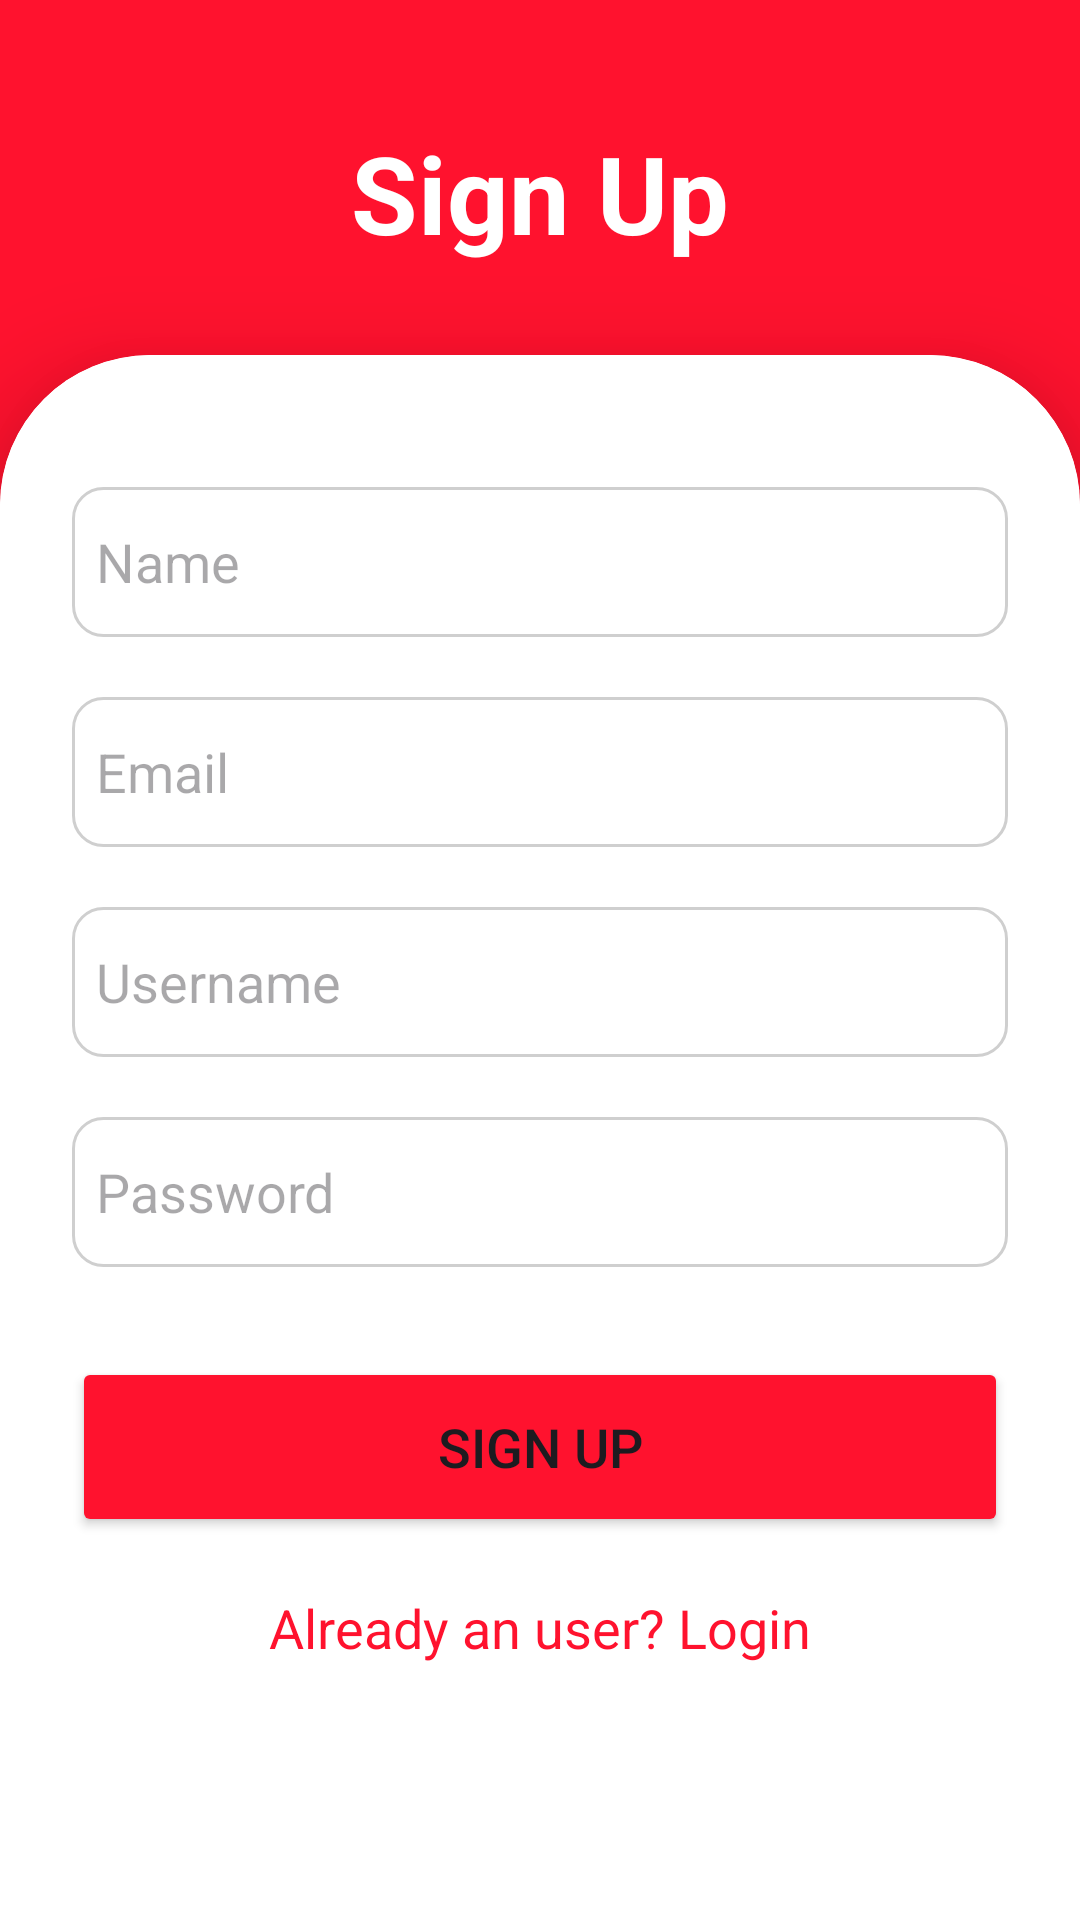

This screen was rendered from an Android layout file. Write that file and the resources it references.
<!-- AndroidManifest.xml: application theme Theme.Nutrimamadaily -->
<!-- res/layout/activity_signup.xml -->
<?xml version="1.0" encoding="utf-8"?>
<LinearLayout
    xmlns:android="http://schemas.android.com/apk/res/android"
    xmlns:app="http://schemas.android.com/apk/res-auto"
    xmlns:tools="http://schemas.android.com/tools"
    android:layout_width="match_parent"
    android:layout_height="match_parent"
    android:orientation="vertical"
    android:gravity="center_horizontal"
    android:background="#FF122E"
    tools:context=".SignupActivity">

    <TextView
        android:layout_width="match_parent"
        android:layout_height="wrap_content"
        android:text="Sign Up"
        android:textSize="36sp"
        android:textAlignment="center"
        android:textStyle="bold"
        android:textColor="@color/white"
        android:layout_marginTop="40dp"/>

    <androidx.cardview.widget.CardView
        android:layout_width="match_parent"
        android:layout_height="950dp"
        android:layout_marginTop="30dp"
        app:cardCornerRadius="50dp"
        app:cardElevation="20dp">

        <LinearLayout
            android:layout_width="match_parent"
            android:layout_height="950dp"
            android:layout_gravity="center_horizontal"
            android:background="@color/white"
            android:orientation="vertical"
            android:padding="24dp">

            <EditText
                android:id="@+id/signup_name"
                android:layout_width="match_parent"
                android:layout_height="50dp"
                android:layout_marginTop="20dp"
                android:background="@drawable/border"
                android:drawablePadding="8dp"
                android:hint="Name"
                android:padding="8dp"
                android:textColor="@color/black" />

            <EditText
                android:id="@+id/signup_email"
                android:layout_width="match_parent"
                android:layout_height="50dp"
                android:layout_marginTop="20dp"
                android:background="@drawable/border"
                android:drawablePadding="8dp"
                android:hint="Email"
                android:padding="8dp"
                android:textColor="@color/black" />


            <EditText
                android:id="@+id/signup_username"
                android:layout_width="match_parent"
                android:layout_height="50dp"
                android:layout_marginTop="20dp"
                android:background="@drawable/border"
                android:drawablePadding="8dp"
                android:hint="Username"
                android:padding="8dp"
                android:textColor="@color/black" />

            <EditText
                android:id="@+id/signup_password"
                android:layout_width="match_parent"
                android:layout_height="50dp"
                android:layout_marginTop="20dp"
                android:background="@drawable/border"
                android:drawablePadding="8dp"
                android:hint="Password"
                android:inputType="textPassword"
                android:padding="8dp"
                android:textColor="@color/black" />

            <Button
                android:id="@+id/signup_button"
                android:layout_width="match_parent"
                android:layout_height="60dp"
                android:layout_marginTop="30dp"
                android:backgroundTint="#FF122E"
                android:text="Sign Up"
                android:textSize="18sp"
                app:cornerRadius="20dp" />

            <TextView
                android:id="@+id/loginRedirectText"
                android:layout_width="wrap_content"
                android:layout_height="wrap_content"
                android:layout_gravity="center"
                android:layout_marginTop="10dp"
                android:padding="8dp"
                android:text="Already an user? Login"
                android:textColor="#FF122E"
                android:textSize="18sp" />

        </LinearLayout>

    </androidx.cardview.widget.CardView>

</LinearLayout>
<!-- resources referenced by this layout -->
<resources>
  <color name="black">#FF000000</color>
  <color name="white">#FFFFFFFF</color>
  <!-- drawable border (drawable) -->
  <?xml version="1.0" encoding="utf-8"?>
  <shape xmlns:android="http://schemas.android.com/apk/res/android"
      android:shape="rectangle">
  
      <stroke
          android:width="1dp"
          android:color="#CFCFCF"/>
      <corners
          android:radius="10dp"/>
  </shape>
  <style name="Theme.Nutrimamadaily" parent="Base.Theme.Nutrimamadaily" />
  <style name="Base.Theme.Nutrimamadaily" parent="Theme.Material3.DayNight.NoActionBar">
          
          
      </style>
</resources>
